Photos from the image-classification dataset "dataset" in the GitHub repository xylofonsosolala/laboratory_practice_cv. Its 2 classes are: lakes, rivers.

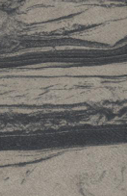
Label: lakes

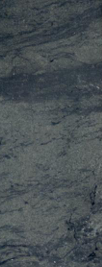
Label: lakes

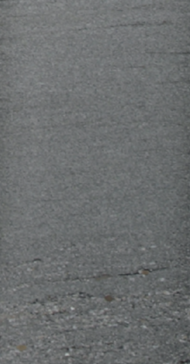
Label: rivers

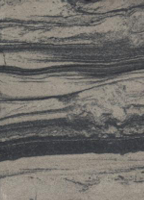
Label: lakes

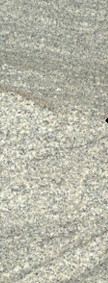
Label: rivers

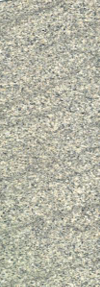
Label: rivers
